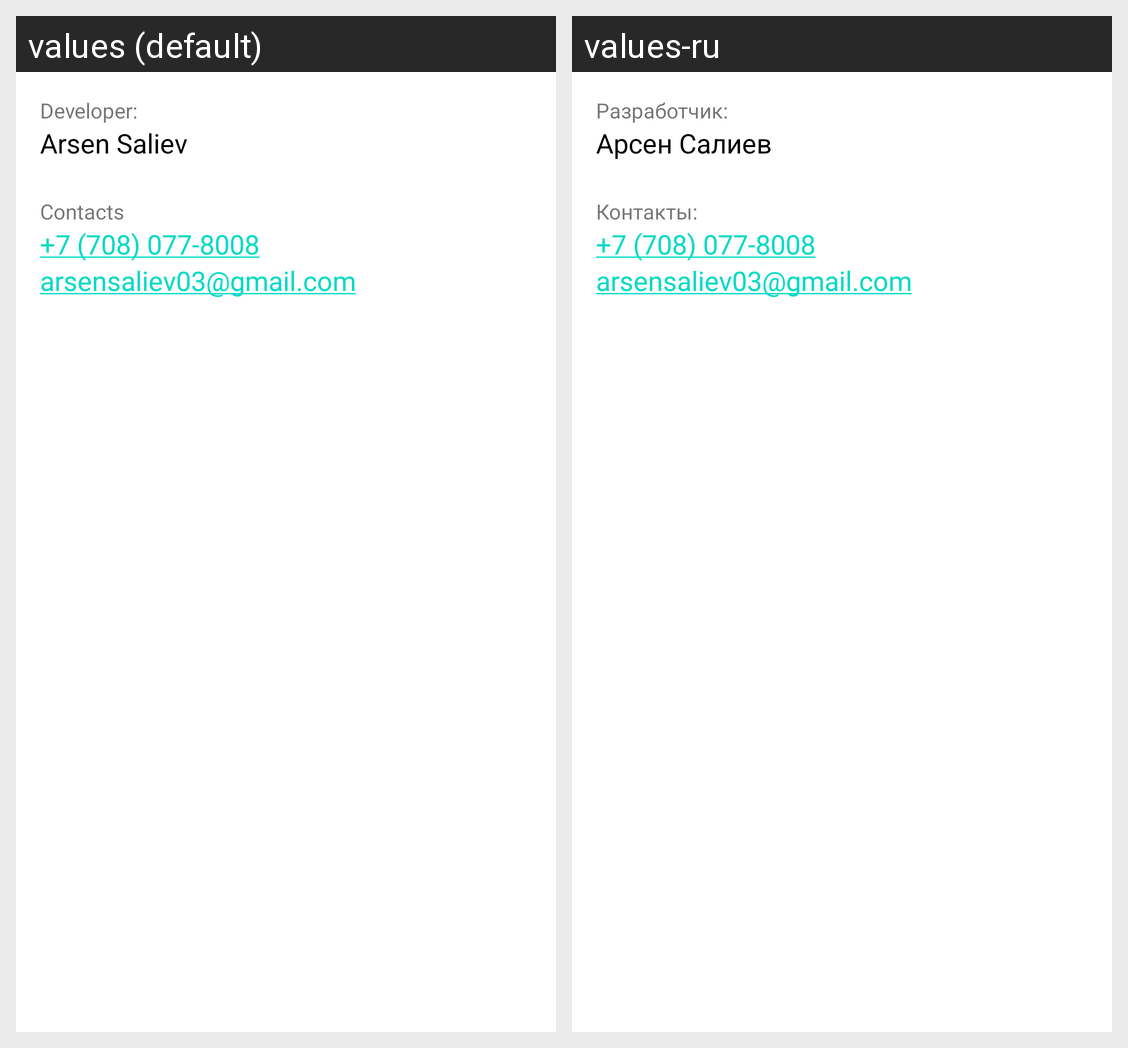

The Android screen above is rendered under two locales of the same app. Produce the string resources it draws, with the default and per-locale values.
Android screen res/layout/fragment_developer.xml rendered under 2 locales, left to right: values (default), values-ru. Device: Nexus 5 (rendered at 1080×1920; each locale shown at half size, 540×960, under a caption strip naming it); theme Theme.Weather.
Strings drawn on this screen, with the default value and each locale's value (text and hints the layout hard-codes, and strings that could not be matched under every locale, appear in the picture but are not listed):

text_view_developer
  values: Developer:
  values-ru: Разработчик:

text_view_developer_name
  values: Arsen Saliev
  values-ru: Арсен Салиев

text_view_developer_contacts
  values: Contacts
  values-ru: Контакты:

text_view_developer_number
  values: +7 (708) 077-8008
  values-ru: +7 (708) 077-8008

text_view_developer_email
  values: arsensaliev03@gmail.com
  values-ru: arsensaliev03@gmail.com
